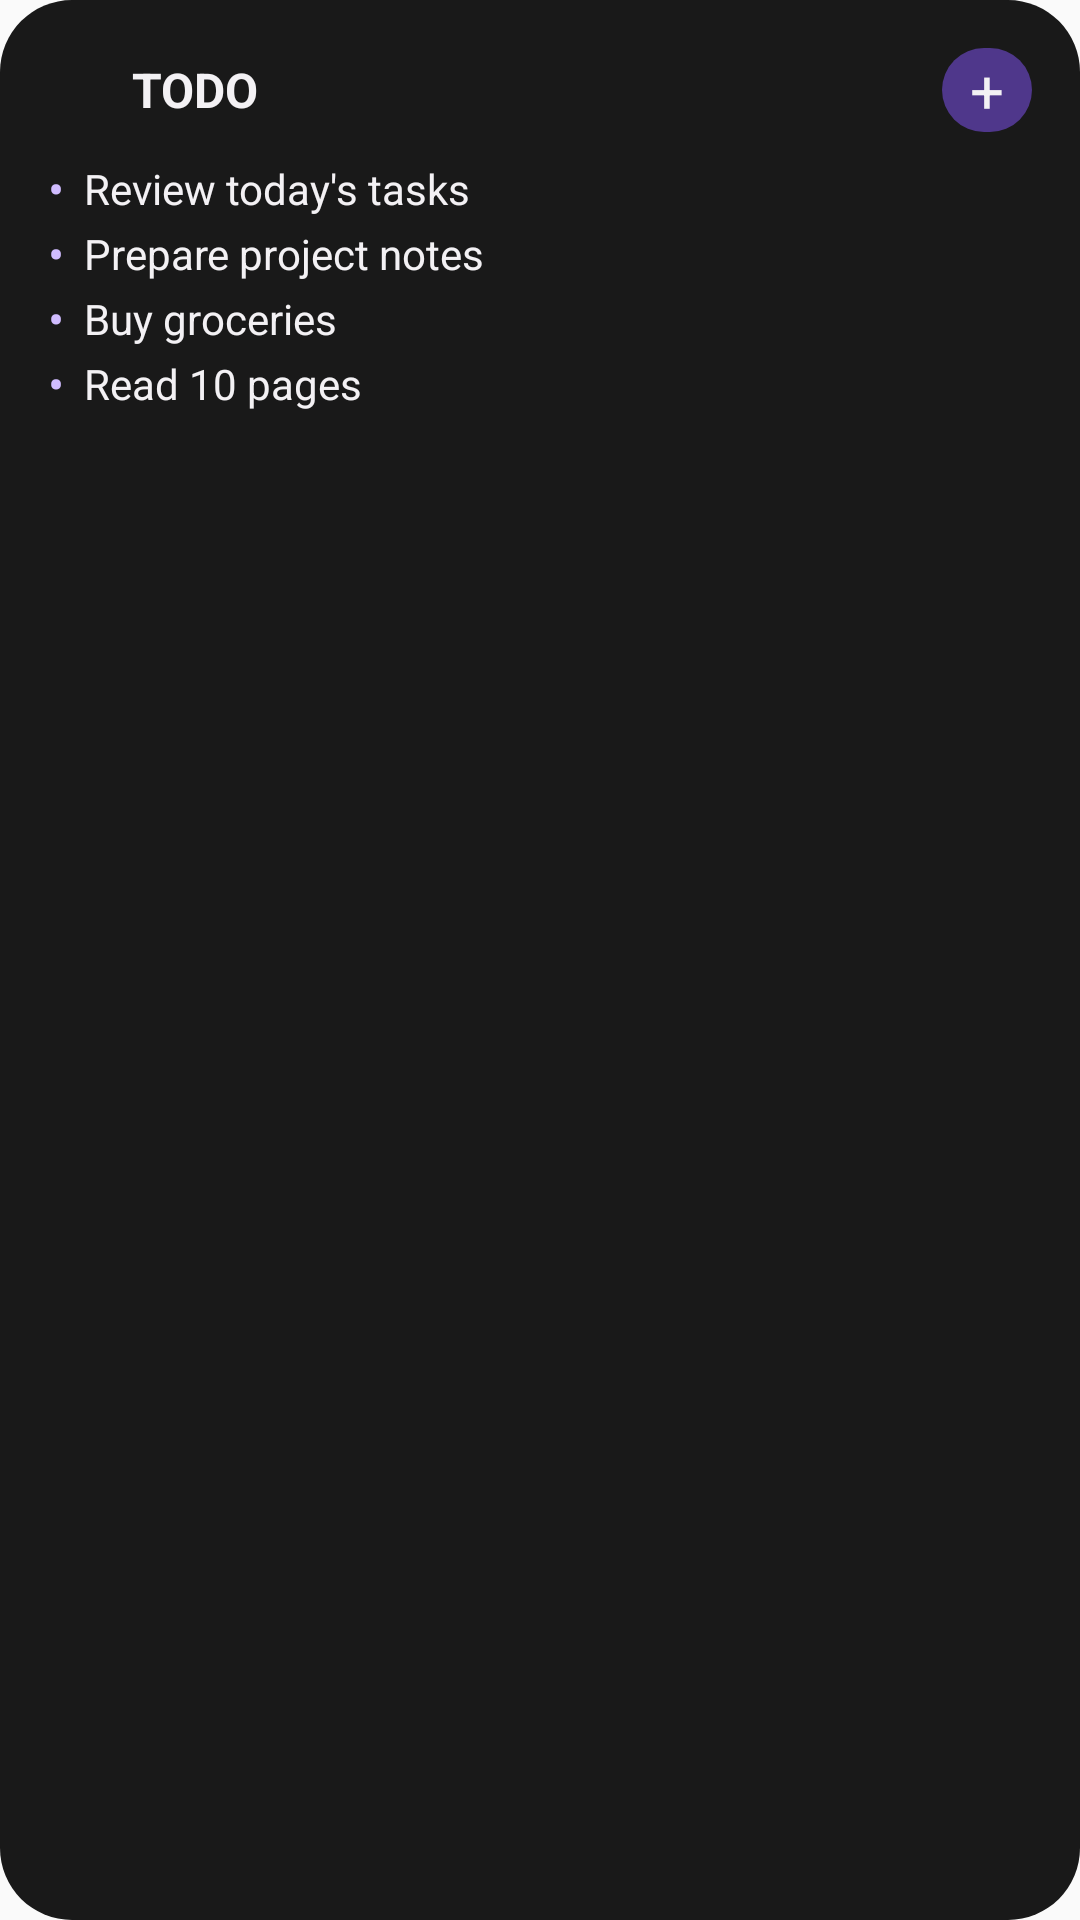

Reconstruct the res/layout file that produces this screen, plus the resources it refers to.
<!-- AndroidManifest.xml: application theme Theme.DoIt -->
<!-- res/layout/overview_widget_preview.xml -->
<?xml version="1.0" encoding="utf-8"?>
<LinearLayout xmlns:android="http://schemas.android.com/apk/res/android"
    android:layout_width="match_parent"
    android:layout_height="match_parent"
    android:background="@drawable/widget_preview_background"
    android:orientation="vertical"
    android:padding="16dp">

    <LinearLayout
        android:layout_width="match_parent"
        android:layout_height="28dp"
        android:gravity="center_vertical"
        android:orientation="horizontal">

        <ImageView
            android:layout_width="20dp"
            android:layout_height="20dp"
            android:contentDescription="@null"
            android:src="@drawable/check_circle_24px"
            android:tint="@color/widget_preview_primary" />

        <TextView
            android:layout_width="0dp"
            android:layout_height="wrap_content"
            android:layout_marginStart="8dp"
            android:layout_weight="1"
            android:text="TODO"
            android:textColor="@color/widget_preview_on_surface"
            android:textSize="16sp"
            android:textStyle="bold" />

        <TextView
            android:layout_width="30dp"
            android:layout_height="28dp"
            android:background="@drawable/widget_preview_primary_container"
            android:gravity="center"
            android:text="+"
            android:textColor="@color/widget_preview_on_surface"
            android:textSize="20sp" />
    </LinearLayout>

    <LinearLayout
        android:layout_width="match_parent"
        android:layout_height="wrap_content"
        android:layout_marginTop="8dp"
        android:gravity="center_vertical"
        android:orientation="horizontal">
        <TextView
            android:layout_width="12dp"
            android:layout_height="wrap_content"
            android:text="•"
            android:textColor="@color/widget_preview_primary"
            android:textSize="16sp" />
        <TextView
            android:layout_width="0dp"
            android:layout_height="wrap_content"
            android:layout_weight="1"
            android:ellipsize="end"
            android:maxLines="1"
            android:text="Review today's tasks"
            android:textColor="@color/widget_preview_on_surface"
            android:textSize="14sp" />
    </LinearLayout>

    <LinearLayout
        android:layout_width="match_parent"
        android:layout_height="wrap_content"
        android:gravity="center_vertical"
        android:orientation="horizontal">
        <TextView
            android:layout_width="12dp"
            android:layout_height="wrap_content"
            android:text="•"
            android:textColor="@color/widget_preview_primary"
            android:textSize="16sp" />
        <TextView
            android:layout_width="0dp"
            android:layout_height="wrap_content"
            android:layout_weight="1"
            android:ellipsize="end"
            android:maxLines="1"
            android:text="Prepare project notes"
            android:textColor="@color/widget_preview_on_surface"
            android:textSize="14sp" />
    </LinearLayout>

    <LinearLayout
        android:layout_width="match_parent"
        android:layout_height="wrap_content"
        android:gravity="center_vertical"
        android:orientation="horizontal">
        <TextView
            android:layout_width="12dp"
            android:layout_height="wrap_content"
            android:text="•"
            android:textColor="@color/widget_preview_primary"
            android:textSize="16sp" />
        <TextView
            android:layout_width="0dp"
            android:layout_height="wrap_content"
            android:layout_weight="1"
            android:ellipsize="end"
            android:maxLines="1"
            android:text="Buy groceries"
            android:textColor="@color/widget_preview_on_surface"
            android:textSize="14sp" />
    </LinearLayout>

    <LinearLayout
        android:layout_width="match_parent"
        android:layout_height="wrap_content"
        android:gravity="center_vertical"
        android:orientation="horizontal">
        <TextView
            android:layout_width="12dp"
            android:layout_height="wrap_content"
            android:text="•"
            android:textColor="@color/widget_preview_primary"
            android:textSize="16sp" />
        <TextView
            android:layout_width="0dp"
            android:layout_height="wrap_content"
            android:layout_weight="1"
            android:ellipsize="end"
            android:maxLines="1"
            android:text="Read 10 pages"
            android:textColor="@color/widget_preview_on_surface"
            android:textSize="14sp" />
    </LinearLayout>
</LinearLayout>
<!-- resources referenced by this layout -->
<resources>
  <color name="widget_preview_on_surface">#FFF3F1F4</color>
  <color name="widget_preview_primary">#FFD0BCFF</color>
  <!-- drawable widget_preview_background (drawable) -->
  <?xml version="1.0" encoding="utf-8"?>
  <shape xmlns:android="http://schemas.android.com/apk/res/android"
      android:shape="rectangle">
      <corners android:radius="24dp" />
      <solid android:color="@color/widget_preview_background" />
  </shape>
  <!-- drawable widget_preview_primary_container (drawable) -->
  <?xml version="1.0" encoding="utf-8"?>
  <shape xmlns:android="http://schemas.android.com/apk/res/android"
      android:shape="rectangle">
      <corners android:radius="18dp" />
      <solid android:color="@color/widget_preview_primary_container" />
  </shape>
  <style name="Theme.DoIt" parent="Theme.AppCompat.DayNight.NoActionBar">
          <item name="android:windowDrawsSystemBarBackgrounds">true</item>
          <item name="android:statusBarColor">@android:color/transparent</item>
          <item name="android:navigationBarColor">@android:color/transparent</item>
          <item name="android:windowLightStatusBar">true</item>
      </style>
  <color name="widget_preview_background">#FF191919</color>
  <color name="widget_preview_primary_container">#FF4F378B</color>
</resources>
